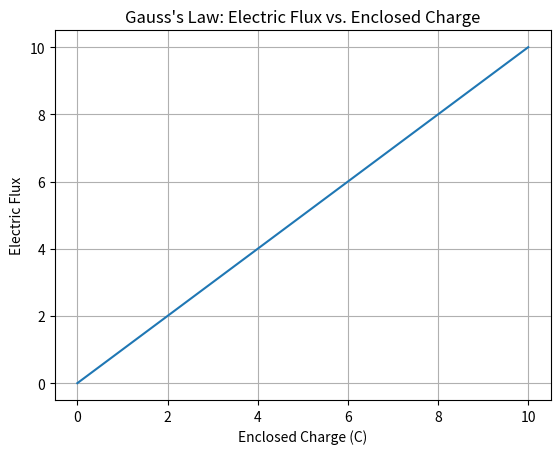

This chart was generated by the following Python code:
import matplotlib.pyplot as plt
import numpy as np

# Gauss's Law: Electric Flux vs. Enclosed Charge
Q = np.linspace(0, 10, 100)  # Enclosed charge values
flux = Q  # Electric flux calculated (for simplicity)

plt.figure()
plt.plot(Q, flux)
plt.xlabel('Enclosed Charge (C)')
plt.ylabel('Electric Flux')
plt.title("Gauss's Law: Electric Flux vs. Enclosed Charge")
plt.grid(True)
plt.show()
